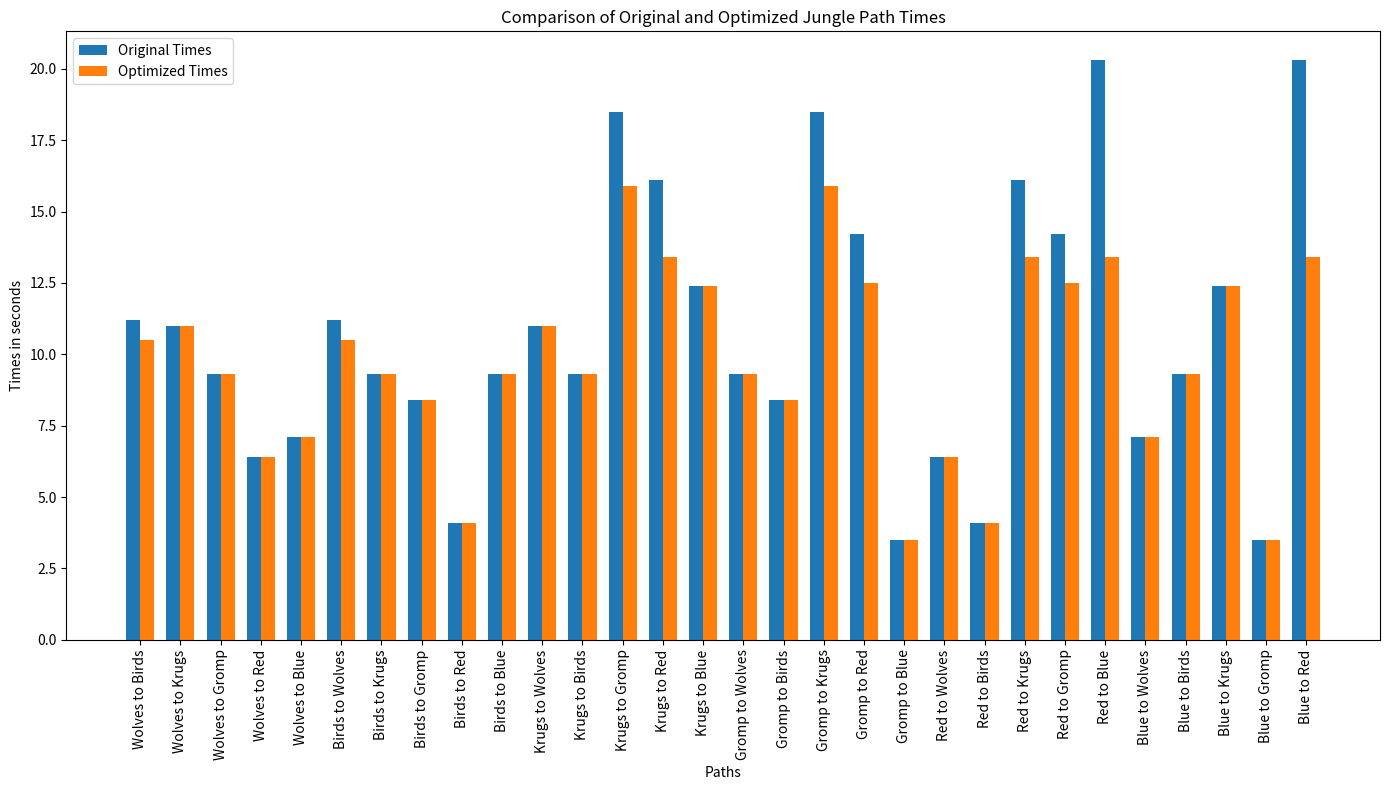

Write the Python code that produced this figure.
# [redacted]

import heapq
import matplotlib.pyplot as plt
import numpy as np

class Graph:
    def __init__(self):
        self.nodes = set()
        self.edges = {}
# add node
    def add_node(self, node):
        self.nodes.add(node)
        self.edges[node] = []
# add edge from one node to another node
    def add_edge(self, from_node, to_node, weight):
        self.edges[from_node].append((to_node, weight))
        self.edges[to_node].append((from_node, weight))  # This graph is undirected since
                                                         # the times are the same
# implementation of Dijkstra
    def dijkstra(self, start_node):
        distances = {node: float('infinity') for node in self.nodes}
        distances[start_node] = 0
        priority_queue = [(0, start_node)]
        while priority_queue:
            current_distance, current_node = heapq.heappop(priority_queue)
            for neighbor, weight in self.edges[current_node]:
                distance = current_distance + weight
                if distance < distances[neighbor]:
                    distances[neighbor] = distance
                    heapq.heappush(priority_queue, (distance, neighbor))
        return distances
# weights of graph in seconds time is always zero to self
weights = {
    # "Base" times are static, so we remove it from the weights
    ("Wolves", "Birds"): 11.2,
    ("Wolves", "Krugs"): 11.0,
    ("Wolves", "Gromp"): 9.3,
    ("Wolves", "Red"): 6.4,
    ("Wolves", "Blue"): 7.1,
    ("Birds", "Krugs"): 9.3,
    ("Birds", "Gromp"): 8.4,
    ("Birds", "Red"): 4.1,
    ("Birds", "Blue"): 9.3,
    ("Krugs", "Gromp"): 18.5,
    ("Krugs", "Red"): 16.1,
    ("Krugs", "Blue"): 12.4,
    ("Gromp", "Red"): 14.2,
    ("Gromp", "Blue"): 3.5,
    ("Red", "Blue"): 20.3,
}

# camps list
camps = ["Wolves", "Birds", "Krugs", "Gromp", "Red", "Blue"]

# print the table
def print_shortest_paths_table(camps, shortest_paths_table):
    print("Shortest paths table (times in seconds):")
    print(f"{'From/To':>10}", end="")
    for camp in camps:
        print(f"{camp:>10}", end="")
    print()

    for start_camp in camps:
        print(f"{start_camp:>10}", end="")
        for end_camp in camps:
            if start_camp != end_camp:
                print(f"{shortest_paths_table[start_camp][end_camp]:>10.1f}", end="")
            else:
                print(f"{'-':>10}", end="")  # no path needed from a camp to itself
        print()

# generate and print the shortest paths table
shortest_paths_table = {camp: {} for camp in camps}
for camp in camps:
    jungle_graph = Graph()
    for node in camps:
        jungle_graph.add_node(node)
    for (start, end), weight in weights.items():
        jungle_graph.add_edge(start, end, weight)
    shortest_paths_table[camp] = jungle_graph.dijkstra(camp)

print_shortest_paths_table(camps, shortest_paths_table)

# initialize the graph and add nodes and edges
jungle_graph = Graph()
for camp in camps:
    jungle_graph.add_node(camp)
for (start, end), weight in weights.items():
    jungle_graph.add_edge(start, end, weight)

optimized_times = {camp: jungle_graph.dijkstra(camp) for camp in camps}
paths = []
original_times_list = []
optimized_times_list = []

# populate the lists with data for each path between camps
for start_camp in camps:
    for end_camp in camps:
        if start_camp != end_camp:
            path_label = f"{start_camp} to {end_camp}"
            paths.append(path_label)
            original_time = weights.get((start_camp, end_camp), weights.get((end_camp, start_camp), float('inf')))
            optimized_time = optimized_times[start_camp].get(end_camp, float('inf'))

            original_times_list.append(original_time)
            optimized_times_list.append(optimized_time)

n = len(paths)
ind = np.arange(n)
width = 0.35       
plt.figure(figsize=(14, 8))
plt.bar(ind, original_times_list, width, label='Original Times')
plt.bar(ind + width, optimized_times_list, width, label='Optimized Times')
plt.xlabel('Paths')
plt.ylabel('Times in seconds')
plt.title('Comparison of Original and Optimized Jungle Path Times')
plt.xticks(ind + width / 2, paths, rotation=90)
plt.legend()
plt.tight_layout()
plt.show()
